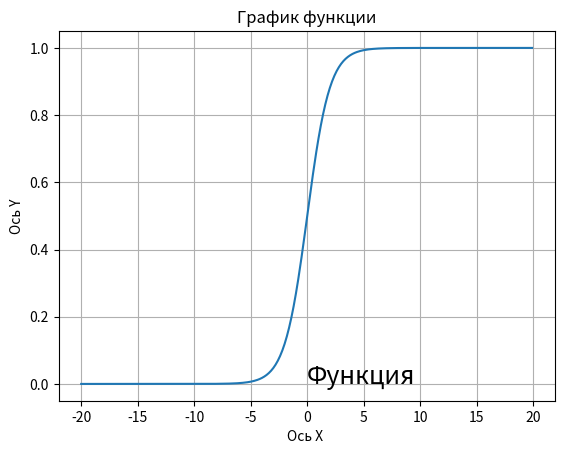

Here is the Python script that generated this plot:
import matplotlib.pyplot as plt
import numpy as np



#w = (1,0.5,0,1)
lag = 0.01
#x = np.arange(0.0, 2*np.pi+lag, lag)
#y = np.cos(x)
x = np.arange(-20.0, 20.0, 0.1)
#y = np.square(x)
y = 1 / (1 + 2.71828**(-x)) # Сигмоида

fig = plt.figure("Построение графиков")
plt.plot(x, y)

plt.text(0, 0,  'Функция', fontsize=18)
plt.title('График функции')
plt.ylabel('Ось Y')
plt.xlabel('Ось Х ')

plt.grid(True)

plt.show()
